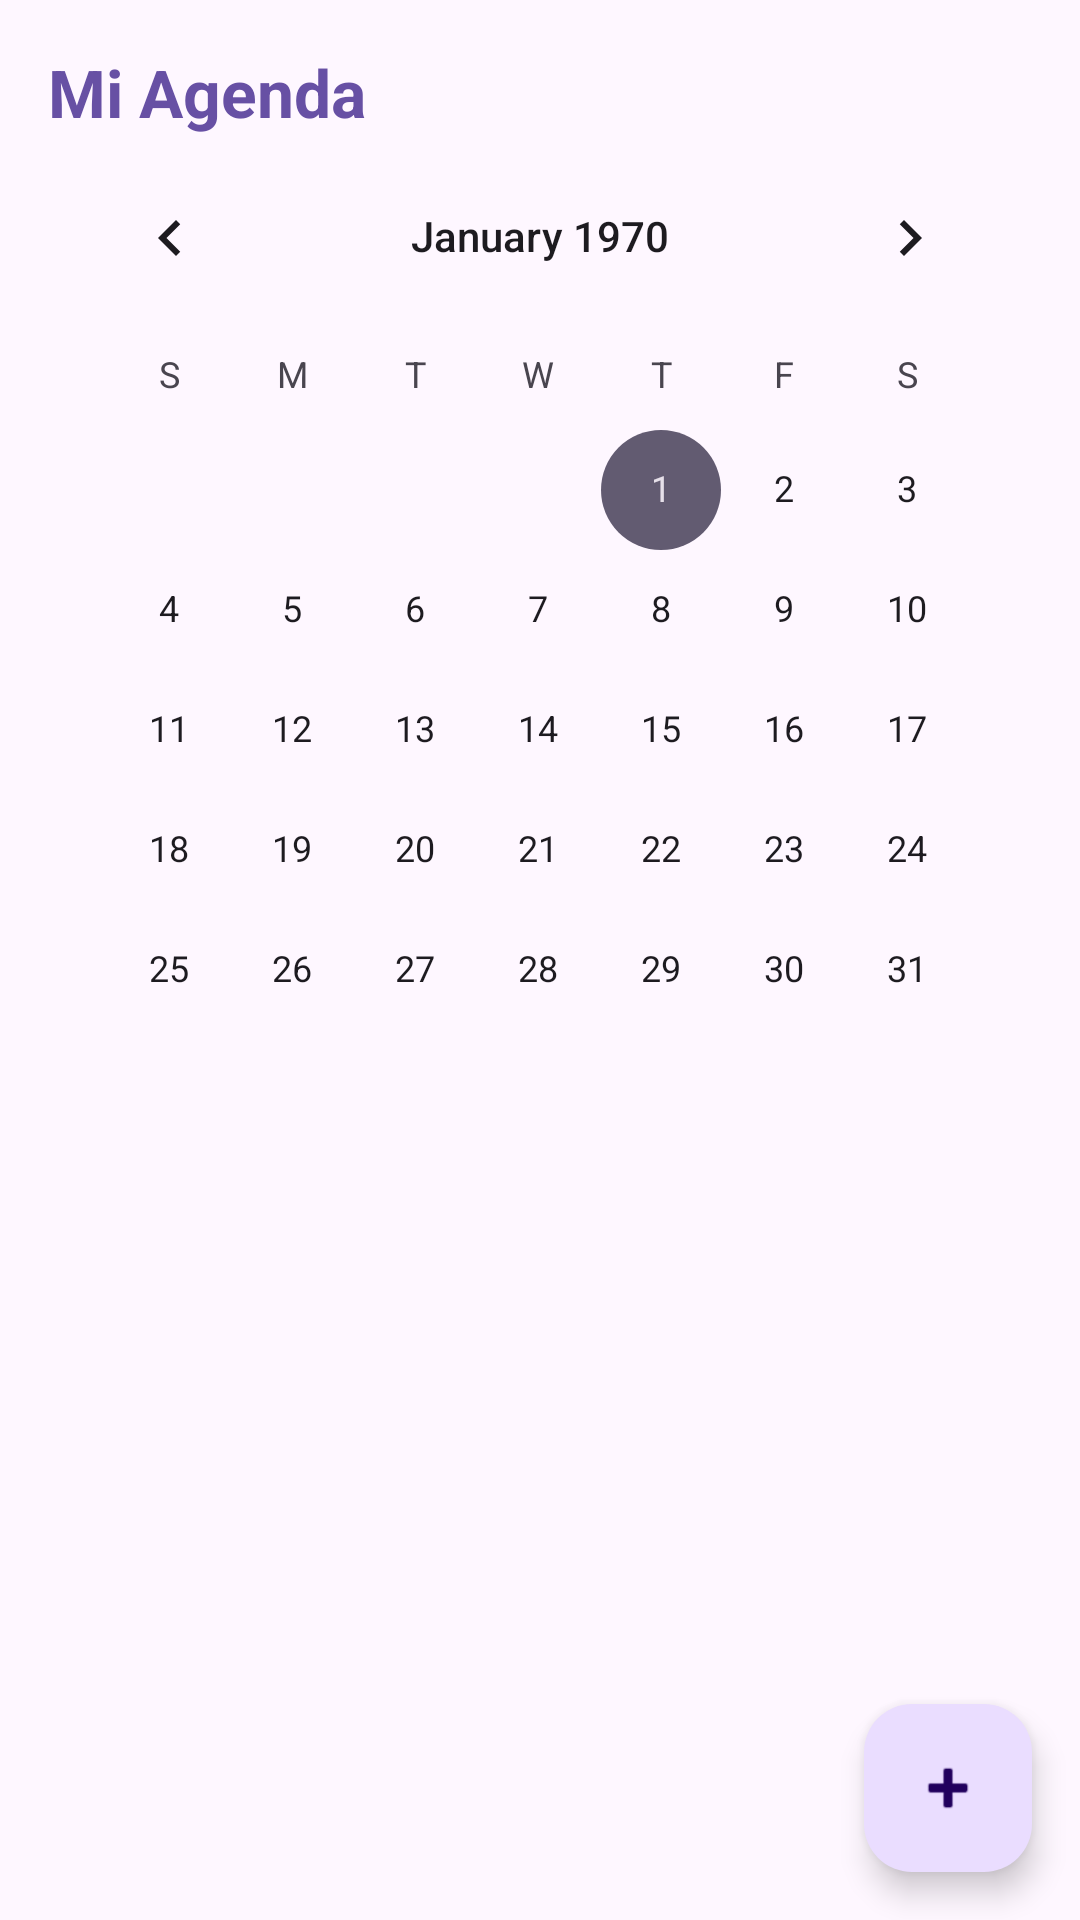

Layout XML and referenced resources for this Android screen:
<!-- AndroidManifest.xml: application theme Theme.AgendaVirtual -->
<!-- res/layout/activity_calendario.xml -->
<?xml version="1.0" encoding="utf-8"?>
<androidx.coordinatorlayout.widget.CoordinatorLayout
    xmlns:android="http://schemas.android.com/apk/res/android"
    xmlns:tools="http://schemas.android.com/tools"
    android:layout_width="match_parent"
    android:layout_height="match_parent"
    tools:context=".CalendarioActivity">

    <LinearLayout
        android:layout_width="match_parent"
        android:layout_height="match_parent"
        android:orientation="vertical"
        android:padding="16dp">

        <TextView
            android:layout_width="wrap_content"
            android:layout_height="wrap_content"
            android:text="Mi Agenda"
            android:textColor="?attr/colorPrimary"
            android:textSize="22sp"
            android:textStyle="bold" />

        <CalendarView
            android:id="@+id/calendarView"
            android:layout_width="match_parent"
            android:layout_height="wrap_content" />

        <TextView
            android:id="@+id/tvDiaSeleccionado"
            android:layout_width="wrap_content"
            android:layout_height="wrap_content"
            android:layout_marginTop="8dp"
            android:layout_marginBottom="8dp"
            android:textSize="16sp"
            android:textStyle="bold" />

        <TextView
            android:id="@+id/tvSinAnotaciones"
            android:layout_width="wrap_content"
            android:layout_height="wrap_content"
            android:text="No hay anotaciones para este día."
            android:visibility="gone" />

        <androidx.recyclerview.widget.RecyclerView
            android:id="@+id/rvAnotaciones"
            android:layout_width="match_parent"
            android:layout_height="0dp"
            android:layout_weight="1"
            android:clipToPadding="false"
            android:paddingBottom="80dp" />
    </LinearLayout>

    <com.google.android.material.floatingactionbutton.FloatingActionButton
        android:id="@+id/fabAgregar"
        android:layout_width="wrap_content"
        android:layout_height="wrap_content"
        android:layout_gravity="bottom|end"
        android:layout_margin="16dp"
        android:contentDescription="Agregar anotación"
        android:src="@android:drawable/ic_input_add" />
</androidx.coordinatorlayout.widget.CoordinatorLayout>
<!-- resources referenced by this layout -->
<resources>
  <style name="Theme.AgendaVirtual" parent="Base.Theme.AgendaVirtual" />
  <style name="Base.Theme.AgendaVirtual" parent="Theme.Material3.DayNight.NoActionBar">
          
          
      </style>
</resources>
